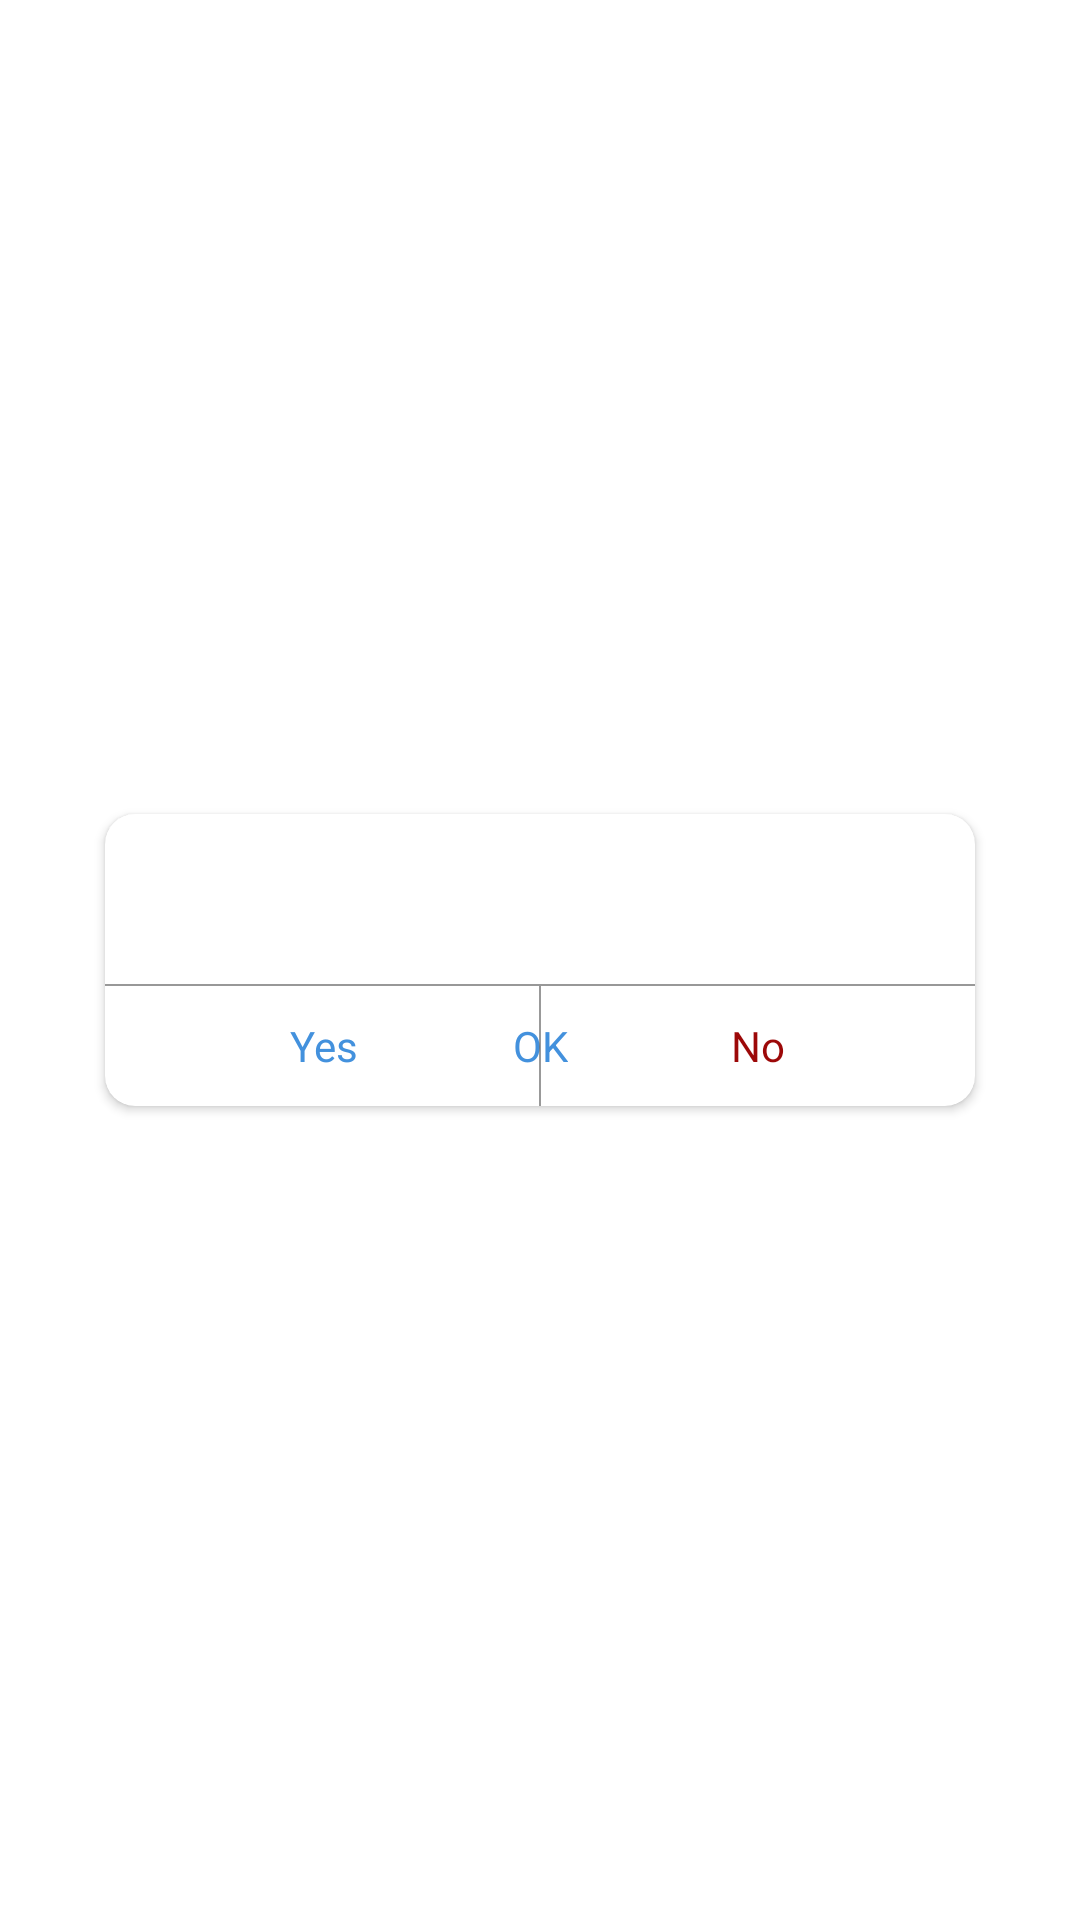

Write the Android layout XML for this screen, with the resource values it uses.
<!-- AndroidManifest.xml: application theme Theme.CrewPhoto -->
<!-- res/layout/dialog_error.xml -->
<?xml version="1.0" encoding="utf-8"?>
<androidx.constraintlayout.widget.ConstraintLayout xmlns:android="http://schemas.android.com/apk/res/android"
    android:layout_width="match_parent"
    android:layout_height="match_parent"
    android:background="@android:color/transparent"
    xmlns:app="http://schemas.android.com/apk/res-auto"
    xmlns:tools="http://schemas.android.com/tools">

    <androidx.cardview.widget.CardView
        app:layout_constraintBottom_toBottomOf="parent"
        app:layout_constraintTop_toTopOf="parent"
        android:layout_width="match_parent"
        app:cardCornerRadius="10dp"
        android:layout_marginStart="@dimen/margin_left_dp"
        android:layout_marginEnd="@dimen/margin_right_dp"
        android:layout_height="wrap_content">
        <androidx.constraintlayout.widget.ConstraintLayout
            android:layout_width="match_parent"
            android:layout_height="match_parent">

            <TextView
                android:id="@+id/tvTitle"
                style="@style/TextTitle"
                tools:text="@string/message"
                android:gravity="center"
                android:layout_marginTop="10dp"
                app:layout_constraintTop_toTopOf="parent"
                android:layout_width="match_parent"
                android:layout_height="wrap_content"/>

            <View
                android:id="@+id/vLine1"
                android:background="@color/colorBlack"
                android:alpha="0.4"
                android:layout_marginTop="10dp"
                android:layout_height="0.5dp"
                android:layout_width="match_parent"
                app:layout_constraintTop_toBottomOf="@id/tvContent"
                />

            <TextView
                android:id="@+id/tvContent"
                android:gravity="center"
                app:layout_constraintTop_toBottomOf="@id/tvTitle"
                tools:text="Do you want to Logout>"
                android:layout_width="match_parent"
                android:layout_height="wrap_content"/>

            <TextView
                android:id="@+id/tvYes"
                app:layout_constraintTop_toBottomOf="@id/vLine1"
                app:layout_constraintStart_toStartOf="parent"
                app:layout_constraintEnd_toEndOf="@id/vLine2"
                android:layout_width="0dp"
                android:text="@string/yes"
                android:textColor="@color/colorPrimary"
                style="@style/TextTitle"
                android:gravity="center"
                android:layout_height="40dp"/>

            <TextView
                android:id="@+id/tvOK"
                android:paddingStart="10dp"
                android:paddingEnd="10dp"
                app:layout_constraintStart_toStartOf="parent"
                app:layout_constraintEnd_toEndOf="parent"
                app:layout_constraintTop_toBottomOf="@id/vLine1"
                android:layout_width="wrap_content"
                android:text="@string/ok"
                android:textColor="@color/colorPrimary"
                style="@style/TextTitle"
                android:gravity="center"
                android:layout_height="40dp"/>

            <TextView
                android:id="@+id/tvNo"
                app:layout_constraintTop_toBottomOf="@id/vLine1"
                app:layout_constraintStart_toEndOf="@id/vLine2"
                app:layout_constraintEnd_toEndOf="parent"
                android:layout_width="0dp"
                android:text="@string/no"
                android:textColor="@color/colorError"
                style="@style/TextTitle"
                android:gravity="center"
                android:layout_height="40dp"/>

            <View
                android:id="@+id/vLine2"
                app:layout_constraintEnd_toEndOf="parent"
                app:layout_constraintStart_toStartOf="parent"
                android:background="@color/colorBlack"
                android:alpha="0.4"
                app:layout_constraintTop_toBottomOf="@id/vLine1"
                android:layout_width="0.5dp"
                android:layout_height="40dp"/>
        </androidx.constraintlayout.widget.ConstraintLayout>
    </androidx.cardview.widget.CardView>
</androidx.constraintlayout.widget.ConstraintLayout>
<!-- resources referenced by this layout -->
<resources>
  <color name="colorBlack">#000000</color>
  <color name="colorError">#9C0808</color>
  <color name="colorPrimary">#4391dd</color>
  <dimen name="margin_left_dp">35dp</dimen>
  <dimen name="margin_right_dp">35dp</dimen>
  <string name="message">Message</string>
  <string name="no">No</string>
  <string name="ok">OK</string>
  <string name="yes">Yes</string>
  <style name="TextTitle" parent="Widget.AppCompat.TextView">
          <item name="android:textSize">14sp</item>
          <item name="fontFamily">@font/poppins_medium</item>
          <item name="android:textColor">@color/colorText</item>
      </style>
  <style name="Theme.CrewPhoto" parent="Theme.MaterialComponents.DayNight.NoActionBar">
          
          <item name="colorPrimary">@color/colorPrimary</item>
          <item name="colorPrimaryVariant">@color/colorPrimaryDark</item>
          <item name="colorOnPrimary">@color/colorAccent</item>
          
          <item name="colorSecondary">@color/colorPrimary</item>
          <item name="colorSecondaryVariant">@color/colorPrimary</item>
          <item name="colorOnSecondary">@color/colorPrimary</item>
          
          <item name="android:statusBarColor" tools:targetApi="l">?attr/colorPrimaryVariant</item>
          
          <item name="android:textViewStyle">@style/TextNormal</item>
      </style>
  <color name="colorText">#3A3A3A</color>
  <color name="colorPrimaryDark">#4391dd</color>
  <color name="colorAccent">#1980E4</color>
  <style name="TextNormal" parent="Widget.AppCompat.TextView">
          <item name="android:textSize">13sp</item>
          <item name="fontFamily">@font/poppins_regular</item>
          <item name="android:textColor">@color/colorText</item>
      </style>
</resources>
